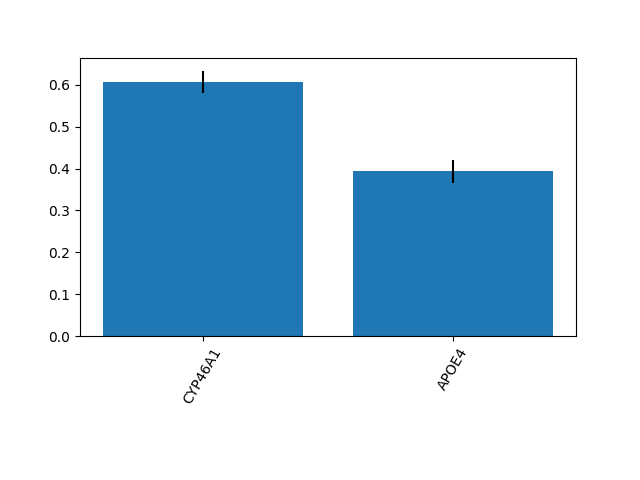

The data file committed next to this chart (first rows):
0.6066162858257242, 0.3933837141742756
0.02687, 0.02687
